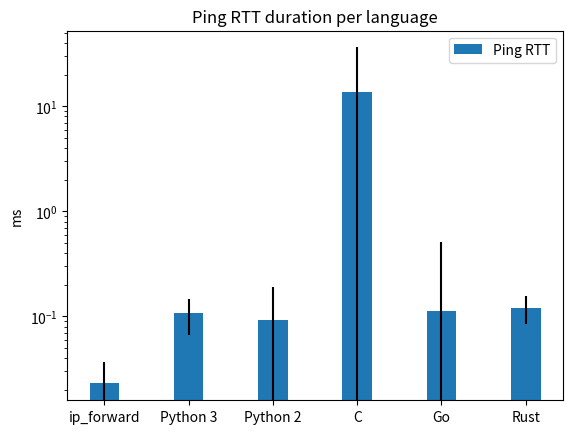

Python code for this plot:
import numpy as np
import matplotlib.pyplot as plt


labels = ['ip_forward', 'Python 3', 'Python 2', 'C', 'Go', 'Rust']
ping_means = [0.023, 0.107, 0.092, 13.543, 0.112, 0.120]
ping_std = [0.014, 0.040, 0.099, 22.737, 0.396, 0.035]
width = 0.35       # the width of the bars: can also be len(x) sequence

fig, ax = plt.subplots()

ax.bar(labels, ping_means, width, yerr=ping_std, label='Ping RTT')
ax.set_yscale('log')
ax.set_ylabel('ms')
ax.set_title('Ping RTT duration per language')
ax.legend()

plt.show()
